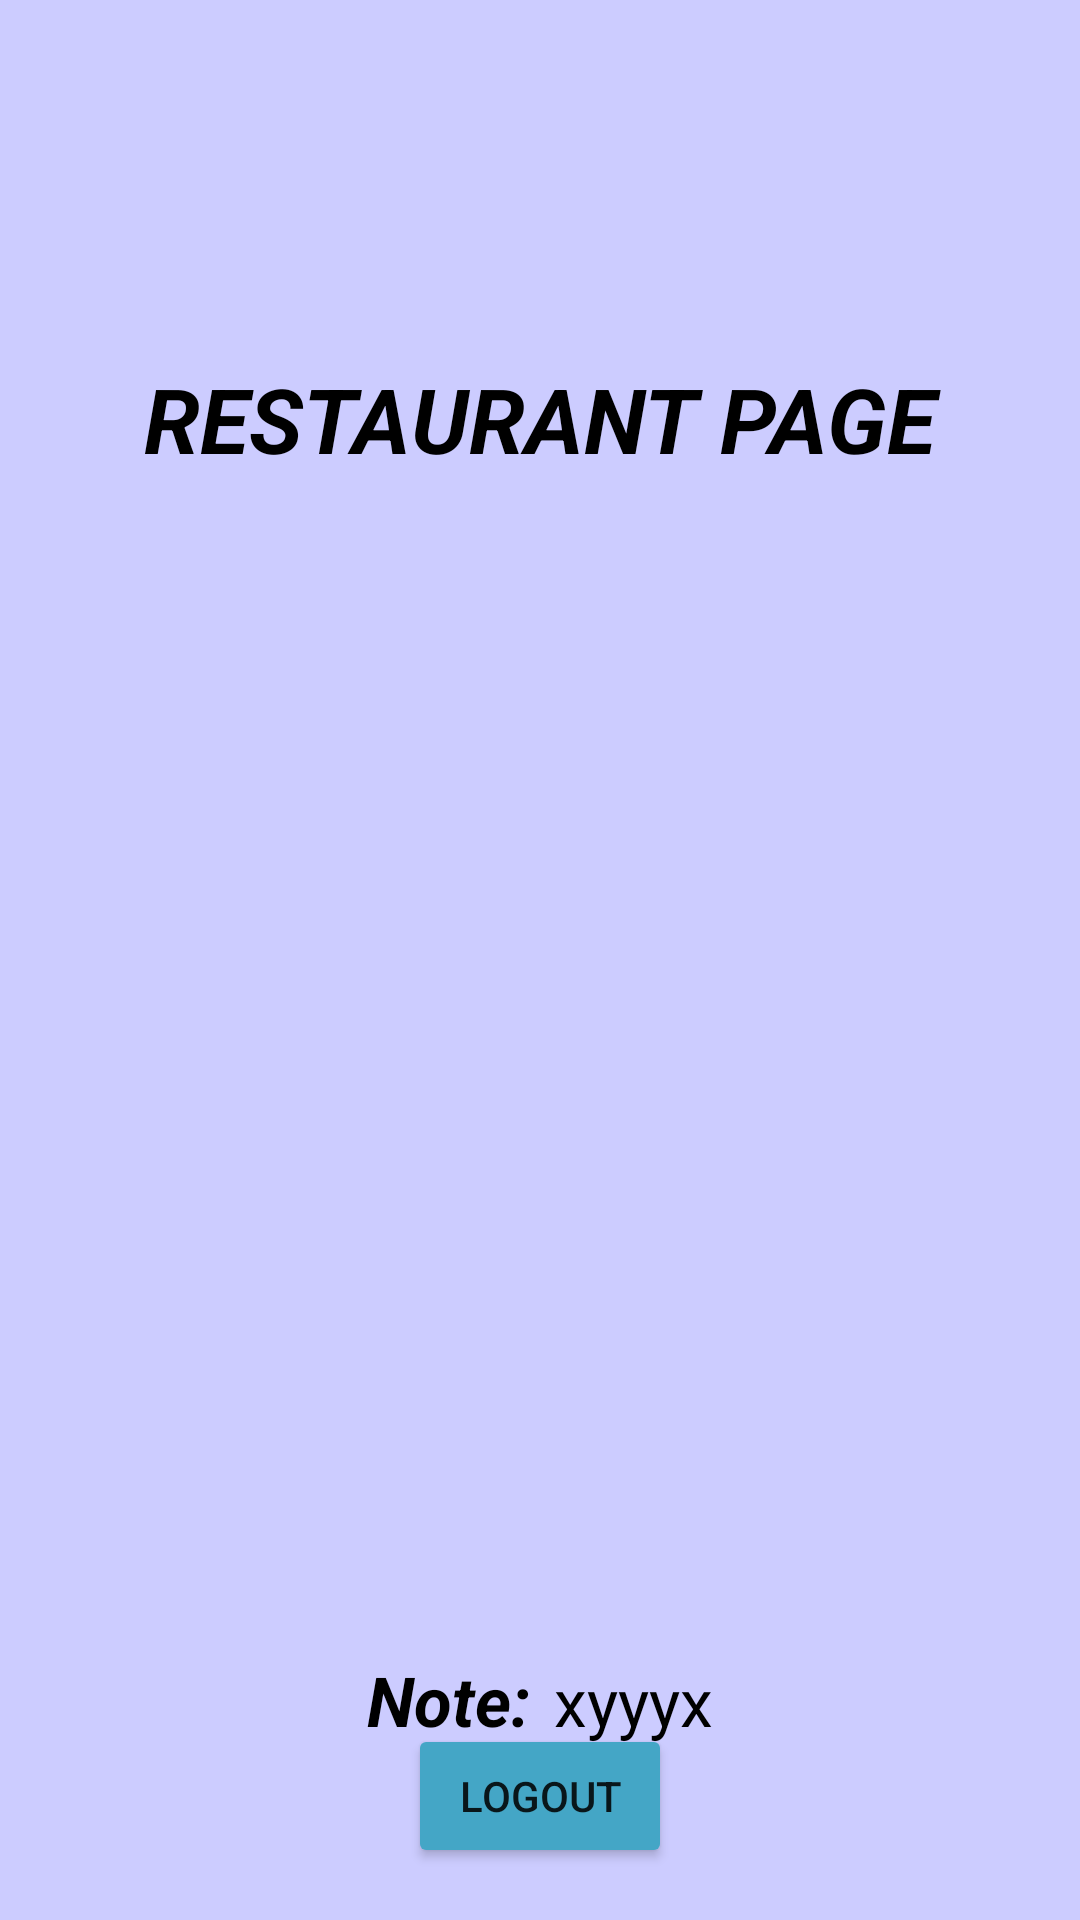

Android layout source for this screen:
<!-- AndroidManifest.xml: application theme Theme.KOUIZINE -->
<!-- res/layout/resto_layout.xml -->
<?xml version="1.0" encoding="utf-8"?>
<androidx.constraintlayout.widget.ConstraintLayout xmlns:android="http://schemas.android.com/apk/res/android"
    xmlns:app="http://schemas.android.com/apk/res-auto"
    xmlns:tools="http://schemas.android.com/tools"
    android:layout_width="match_parent"
    android:layout_height="match_parent"
    android:background="@color/lilbleu">

    <ImageView
        android:id="@+id/imageView"
        android:layout_width="450dp"
        android:layout_height="100dp"
        android:scaleType="centerCrop"
        android:src="@drawable/backo"
        app:layout_constraintEnd_toEndOf="parent"
        app:layout_constraintStart_toStartOf="parent"
        app:layout_constraintTop_toTopOf="parent" />

    <TextView
        android:id="@+id/welcom"
        android:layout_width="match_parent"
        android:layout_height="wrap_content"
        android:text="RESTAURANT PAGE"
        android:textAlignment="center"
        android:textColor="@color/black"
        android:textSize="30sp"
        android:textStyle="bold|italic"
        app:layout_constraintBottom_toBottomOf="parent"
        app:layout_constraintEnd_toEndOf="parent"
        app:layout_constraintHorizontal_bias="0.5"
        app:layout_constraintStart_toStartOf="parent"
        app:layout_constraintTop_toBottomOf="@+id/imageView"
        app:layout_constraintVertical_bias="0.039" />

    <TextView
        android:id="@+id/prenom"
        android:layout_width="match_parent"
        android:layout_height="wrap_content"
        android:textAlignment="center"
        android:textColor="@color/red"
        android:textSize="40sp"
        android:textStyle="bold"
        app:layout_constraintBottom_toBottomOf="parent"
        app:layout_constraintEnd_toEndOf="parent"
        app:layout_constraintHorizontal_bias="0.5"
        app:layout_constraintStart_toStartOf="parent"
        app:layout_constraintTop_toBottomOf="@+id/welcom"
        app:layout_constraintVertical_bias="0.048" />

    <TextView
        android:id="@+id/nom"
        android:layout_width="match_parent"
        android:layout_height="wrap_content"
        android:textAlignment="center"
        android:textColor="@color/red"
        android:textSize="40sp"
        android:textStyle="bold"
        app:layout_constraintBottom_toBottomOf="parent"
        app:layout_constraintEnd_toEndOf="parent"
        app:layout_constraintHorizontal_bias="0.5"
        app:layout_constraintStart_toStartOf="parent"
        app:layout_constraintTop_toBottomOf="@+id/prenom"
        app:layout_constraintVertical_bias="0.086" />

    <TextView
        android:id="@+id/resto"
        android:layout_width="match_parent"
        android:layout_height="wrap_content"
        android:textAlignment="center"
        android:textColor="@color/red"
        android:textSize="40sp"
        android:textStyle="bold"
        app:layout_constraintBottom_toBottomOf="parent"
        app:layout_constraintEnd_toEndOf="parent"
        app:layout_constraintHorizontal_bias="0.0"
        app:layout_constraintStart_toStartOf="parent"
        app:layout_constraintTop_toBottomOf="@+id/nom"
        app:layout_constraintVertical_bias="0.156" />

    <TextView
        android:id="@+id/info"
        android:layout_width="match_parent"
        android:layout_height="wrap_content"
        android:textAlignment="center"
        android:textColor="@color/red"
        android:textSize="40sp"
        android:textStyle="bold"
        app:layout_constraintBottom_toBottomOf="parent"
        app:layout_constraintEnd_toEndOf="parent"
        app:layout_constraintHorizontal_bias="0.5"
        app:layout_constraintStart_toStartOf="parent"
        app:layout_constraintTop_toBottomOf="@+id/resto"
        app:layout_constraintVertical_bias="0.269" />

    <LinearLayout
        android:layout_width="wrap_content"
        android:layout_height="wrap_content"
        android:layout_gravity="center_vertical"
        android:orientation="horizontal"
        app:layout_constraintBottom_toBottomOf="parent"
        app:layout_constraintEnd_toEndOf="parent"
        app:layout_constraintHorizontal_bias="0.5"
        app:layout_constraintStart_toStartOf="parent"
        app:layout_constraintTop_toBottomOf="@+id/info"
        app:layout_constraintVertical_bias="0.4">

        <TextView
            android:layout_width="wrap_content"
            android:layout_height="wrap_content"
            android:text="Note:"
            android:textColor="@color/black"
            android:textSize="23sp"
            android:textStyle="bold|italic"/>
        <TextView
            android:id="@+id/itemdescription"
            android:layout_width="wrap_content"
            android:layout_height="wrap_content"
            android:text="xyyyx"
            android:layout_marginStart="8dp"
            android:textColor="@color/black"
            android:textSize="22sp"/>
    </LinearLayout>

    <Button
        android:id="@+id/button2"
        android:layout_width="wrap_content"
        android:layout_height="wrap_content"
        android:backgroundTint="@color/blue"
        android:onClick="logout"
        android:text="LOGOUT"
        app:layout_constraintBottom_toBottomOf="parent"
        app:layout_constraintEnd_toEndOf="parent"
        app:layout_constraintStart_toStartOf="parent"
        app:layout_constraintTop_toBottomOf="@+id/imageView"
        app:layout_constraintVertical_bias="0.965" />

</androidx.constraintlayout.widget.ConstraintLayout>
<!-- resources referenced by this layout -->
<resources>
  <color name="black">#FF000000</color>
  <color name="blue">#44a6c6</color>
  <color name="lilbleu">#CCCCFF</color>
  <color name="red">#FF0000</color>
  <style name="Theme.KOUIZINE" parent="Theme.MaterialComponents.Light.NoActionBar">
          
          <item name="colorPrimary">@color/purple_500</item>
          <item name="colorPrimaryVariant">@color/purple_700</item>
          <item name="colorOnPrimary">@color/white</item>
          
          <item name="colorSecondary">@color/teal_200</item>
          <item name="colorSecondaryVariant">@color/teal_700</item>
          <item name="colorOnSecondary">@color/black</item>
          
          <item name="android:statusBarColor">?attr/colorPrimaryVariant</item>
          
      </style>
  <color name="purple_500">#FF6200EE</color>
  <color name="purple_700">#FF3700B3</color>
  <color name="white">#FFFFFFFF</color>
  <color name="teal_200">#FF03DAC5</color>
  <color name="teal_700">#FF018786</color>
</resources>
